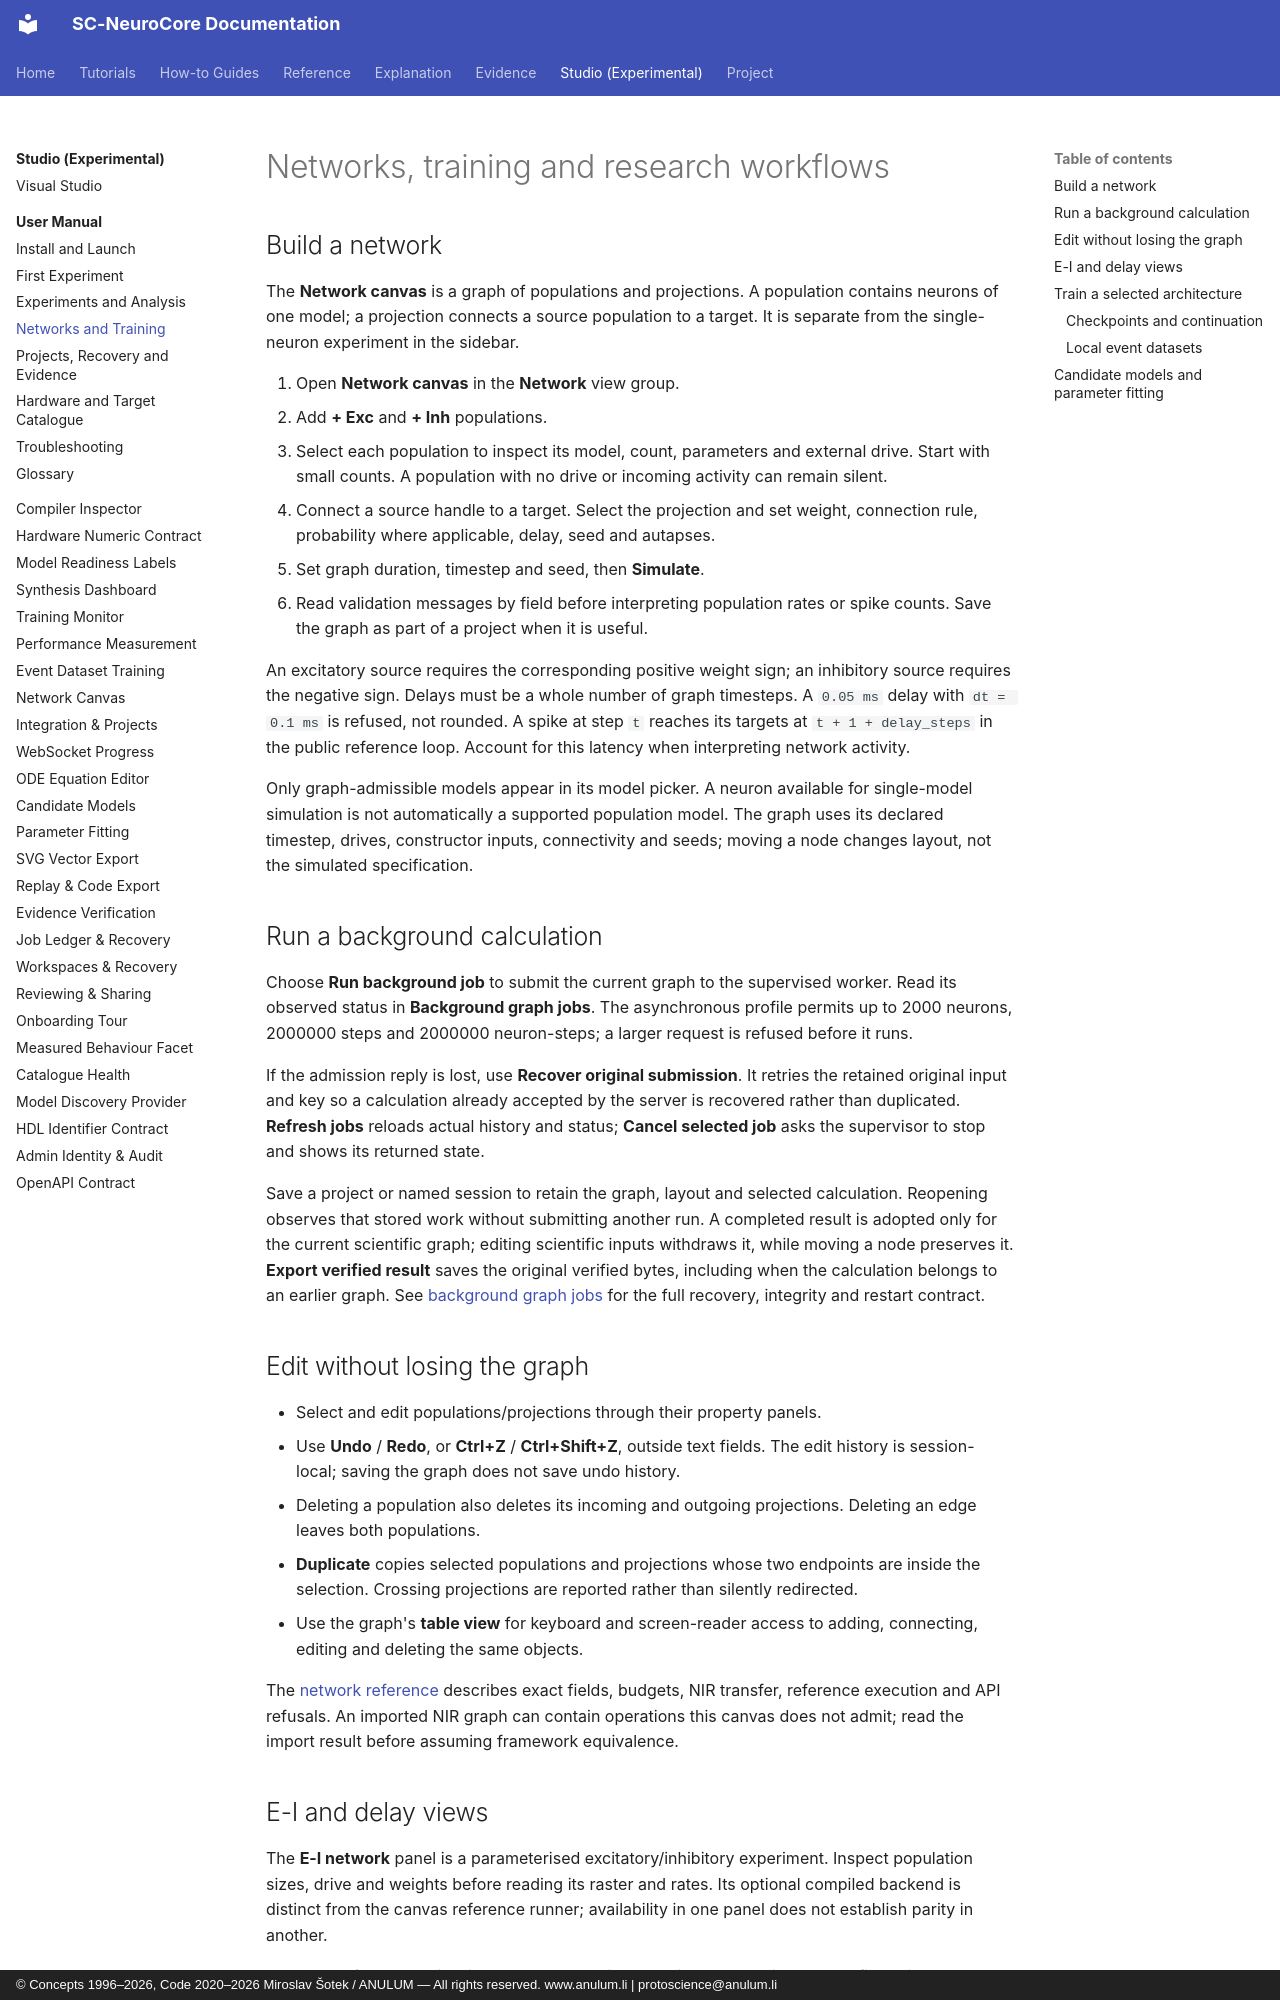

repository: anulum/sc-neurocore · page: studio/manual/networks-and-training/index.html · generator: mkdocs · copyright: © Concepts 1996–2026, Code 2020–2026 Miroslav Šotek / ANULUM — All rights reserved. www.anulum.li | protoscience@anulum.li

<!-- SPDX-License-Identifier: AGPL-3.0-or-later -->
<!-- Commercial license available -->
<!-- © Concepts 1996–2026 Miroslav Šotek. All rights reserved. -->
<!-- © Code 2020–2026 Miroslav Šotek. All rights reserved. -->
<!-- ORCID: 0009-0009-3560-0851 -->
<!-- Contact: www.anulum.li | protoscience@anulum.li -->
<!-- SC-NeuroCore — SNN Studio user manual -->

# Networks, training and research workflows

## Build a network

The **Network canvas** is a graph of populations and projections. A population
contains neurons of one model; a projection connects a source population to a
target. It is separate from the single-neuron experiment in the sidebar.

1. Open **Network canvas** in the **Network** view group.
2. Add **+ Exc** and **+ Inh** populations.
3. Select each population to inspect its model, count, parameters and external
   drive. Start with small counts. A population with no drive or incoming
   activity can remain silent.
4. Connect a source handle to a target. Select the projection and set weight,
   connection rule, probability where applicable, delay, seed and autapses.
5. Set graph duration, timestep and seed, then **Simulate**.
6. Read validation messages by field before interpreting population rates or
   spike counts. Save the graph as part of a project when it is useful.

An excitatory source requires the corresponding positive weight sign; an
inhibitory source requires the negative sign. Delays must be a whole number of
graph timesteps. A `0.05 ms` delay with `dt = 0.1 ms` is refused, not rounded.
A spike at step `t` reaches its targets at `t + 1 + delay_steps` in the public
reference loop. Account for this latency when interpreting network activity.

Only graph-admissible models appear in its model picker. A neuron available for
single-model simulation is not automatically a supported population model.
The graph uses its declared timestep, drives, constructor inputs, connectivity
and seeds; moving a node changes layout, not the simulated specification.

## Run a background calculation

Choose **Run background job** to submit the current graph to the supervised
worker. Read its observed status in **Background graph jobs**. The asynchronous
profile permits up to 2000 neurons, 2000000 steps and 2000000 neuron-steps;
a larger request is refused before it runs.

If the admission reply is lost, use **Recover original submission**. It retries
the retained original input and key so a calculation already accepted by the
server is recovered rather than duplicated. **Refresh jobs** reloads actual
history and status; **Cancel selected job** asks the supervisor to stop and
shows its returned state.

Save a project or named session to retain the graph, layout and selected
calculation. Reopening observes that stored work without submitting another
run. A completed result is adopted only for the current scientific graph;
editing scientific inputs withdraws it, while moving a node preserves it.
**Export verified result** saves the original verified bytes, including when
the calculation belongs to an earlier graph. See
[background graph jobs](../network-canvas.md#background-graph-jobs) for the full
recovery, integrity and restart contract.

## Edit without losing the graph

- Select and edit populations/projections through their property panels.
- Use **Undo** / **Redo**, or **Ctrl+Z** / **Ctrl+Shift+Z**, outside text fields.
  The edit history is session-local; saving the graph does not save undo history.
- Deleting a population also deletes its incoming and outgoing projections.
  Deleting an edge leaves both populations.
- **Duplicate** copies selected populations and projections whose two endpoints
  are inside the selection. Crossing projections are reported rather than
  silently redirected.
- Use the graph's **table view** for keyboard and screen-reader access to
  adding, connecting, editing and deleting the same objects.

The [network reference](../network-canvas.md) describes exact fields, budgets,
NIR transfer, reference execution and API refusals. An imported NIR graph can
contain operations this canvas does not admit; read the import result before
assuming framework equivalence.
